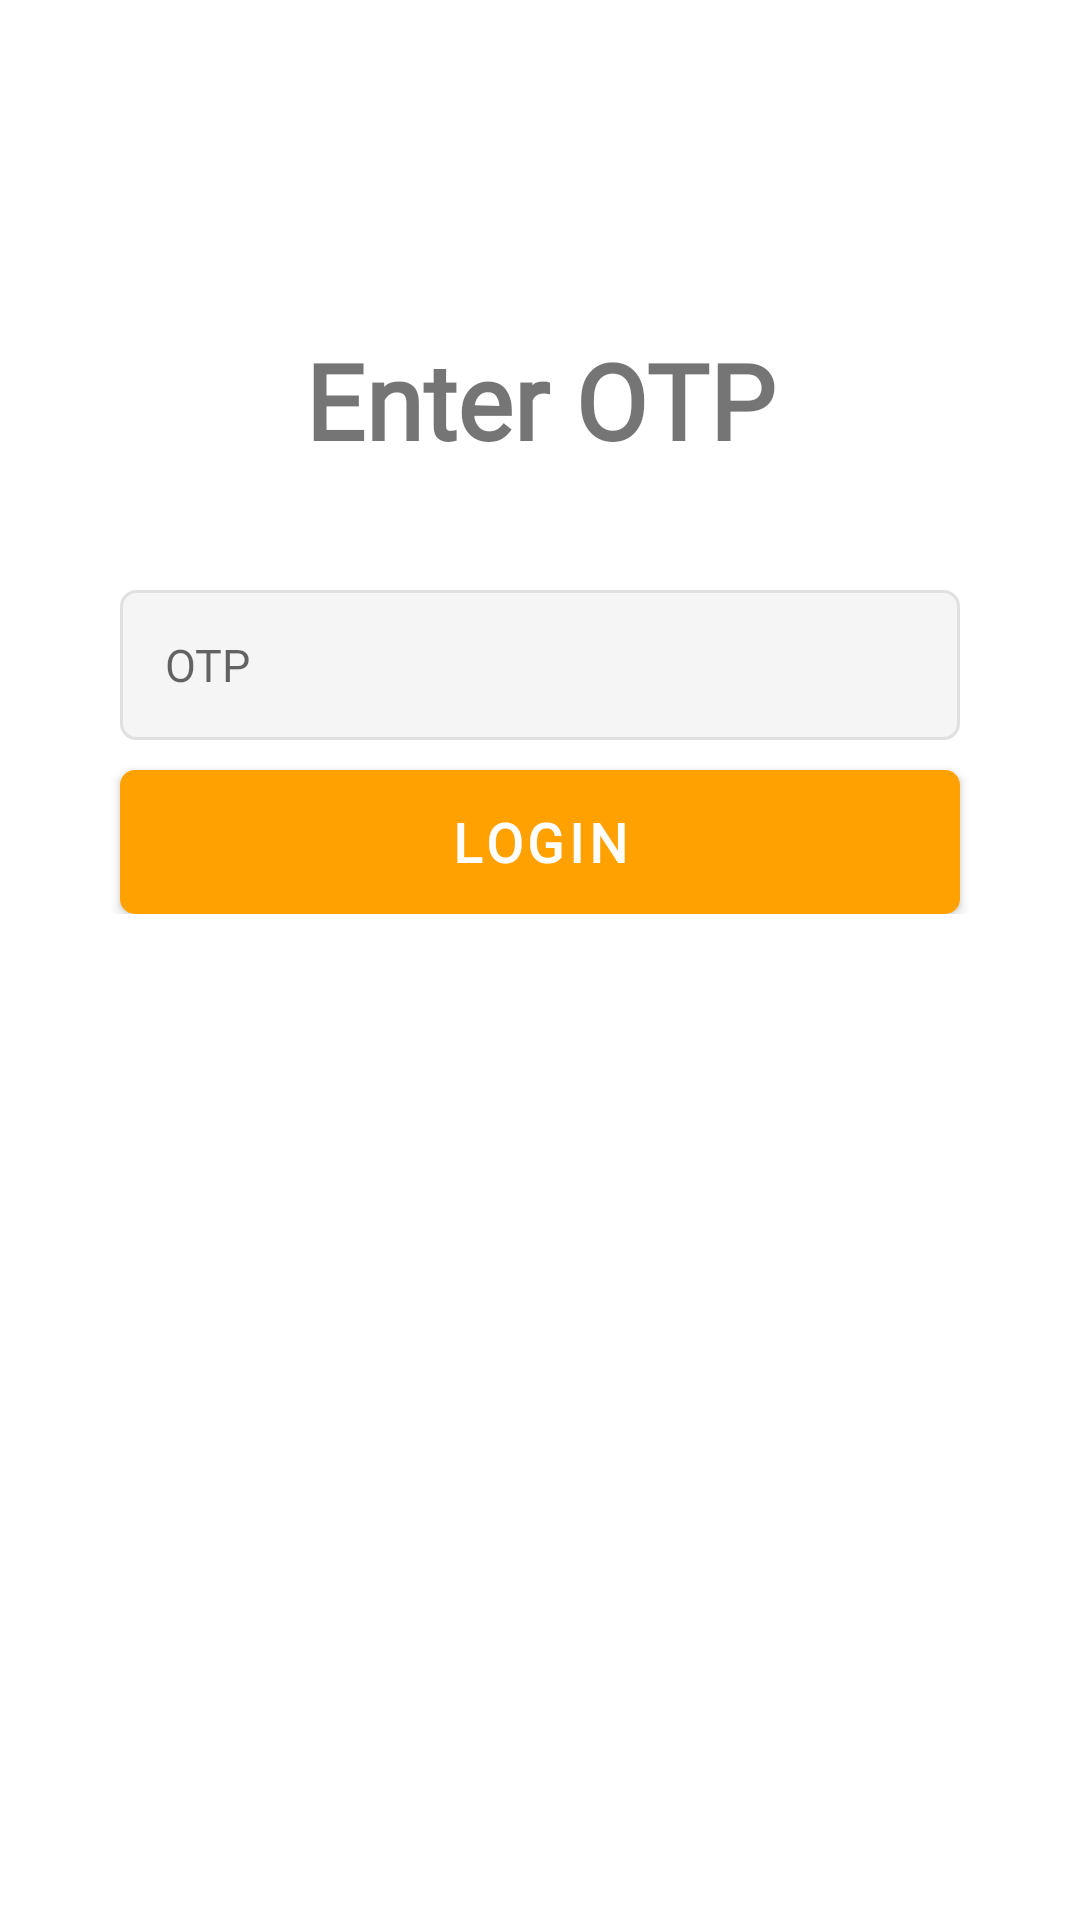

Here is an Android app screen rendered from its layout file. Give the layout XML and the strings, colors and styles it references.
<!-- AndroidManifest.xml: activity theme Theme_No_ActionBar -->
<!-- res/layout/activity_otp.xml -->
<?xml version="1.0" encoding="utf-8"?>
<RelativeLayout xmlns:android="http://schemas.android.com/apk/res/android"
    xmlns:tools="http://schemas.android.com/tools"
    android:layout_width="match_parent"
    android:layout_height="match_parent"
    tools:context=".OtpActivity">

    <LinearLayout
        android:layout_width="match_parent"
        android:layout_height="wrap_content"
        android:orientation="vertical"
        android:layout_marginTop="110dp"
        android:paddingLeft="20dp"
        android:paddingRight="20dp">

        <TextView
            android:id="@+id/tv_title"
            android:layout_width="wrap_content"
            android:layout_height="wrap_content"
            android:fontFamily="@font/roboto_regular"
            android:text="@string/enter_otp"
            android:textSize="35sp"
            android:textStyle="bold"
            android:layout_gravity="center" />

        <EditText
            android:id="@+id/et_otp"
            android:layout_width="match_parent"
            android:layout_height="50dp"
            android:layout_centerInParent="true"
            android:layout_marginLeft="20dp"
            android:layout_marginTop="40dp"
            android:layout_marginRight="20dp"
            android:layout_below="@id/request_otp"
            android:background="@drawable/et_custom"
            android:fontFamily="@font/roboto_regular"
            android:hint="@string/otp"
            android:maxLength="6"
            android:inputType="textPassword"
            android:padding="15dp"
            android:textSize="15sp" />

        <Button
            android:id="@+id/btn_login"
            android:layout_width="match_parent"
            android:layout_height="wrap_content"
            android:layout_below="@id/et_otp"
            android:background="@drawable/btn_custom"
            android:layout_marginLeft="20dp"
            android:layout_marginRight="20dp"
            android:layout_marginTop="10dp"
            android:fontFamily="@font/roboto_regular"
            android:textColor="@android:color/white"
            android:text="@string/login"
            android:textSize="18sp"
            android:textStyle="bold" />

    </LinearLayout>
</RelativeLayout>
<!-- resources referenced by this layout -->
<resources>
  <!-- drawable btn_custom (drawable) -->
  <?xml version="1.0" encoding="utf-8"?>
  <shape xmlns:android="http://schemas.android.com/apk/res/android"
      android:padding="10dp"
      android:shape="rectangle" >
      <solid android:color="#26a69a" />
      <corners
          android:radius="5dp" />
  </shape>
  <!-- drawable et_custom (drawable) -->
  <?xml version="1.0" encoding="utf-8"?>
  <shape xmlns:android="http://schemas.android.com/apk/res/android"
      android:padding="10dp"
      android:shape="rectangle" >
      <solid android:color="#f5f5f5" />
      <stroke
          android:width="1dp"
          android:color="#e0e0e0" />
      <corners
          android:radius="5dp" />
  </shape>
  <string name="enter_otp">Enter OTP</string>
  <string name="login">Login</string>
  <string name="otp">OTP</string>
  <style name="Theme_No_ActionBar" parent="Theme.MaterialComponents.DayNight.NoActionBar">
          
          <item name="colorPrimary">@color/orange_500</item>
          <item name="colorPrimaryVariant">@color/orange_700</item>
          <item name="colorOnPrimary">@color/white</item>
          
          <item name="colorSecondary">@color/teal_200</item>
          <item name="colorSecondaryVariant">@color/teal_700</item>
          <item name="colorOnSecondary">@color/black</item>
          
          <item name="android:statusBarColor" tools:targetApi="l">?attr/colorPrimaryVariant</item>
          
      </style>
  <color name="orange_500">#ffa100</color>
  <color name="orange_700">#ffc32d</color>
  <color name="white">#FFFFFFFF</color>
  <color name="teal_200">#FF03DAC5</color>
  <color name="teal_700">#FF018786</color>
  <color name="black">#FF000000</color>
</resources>
